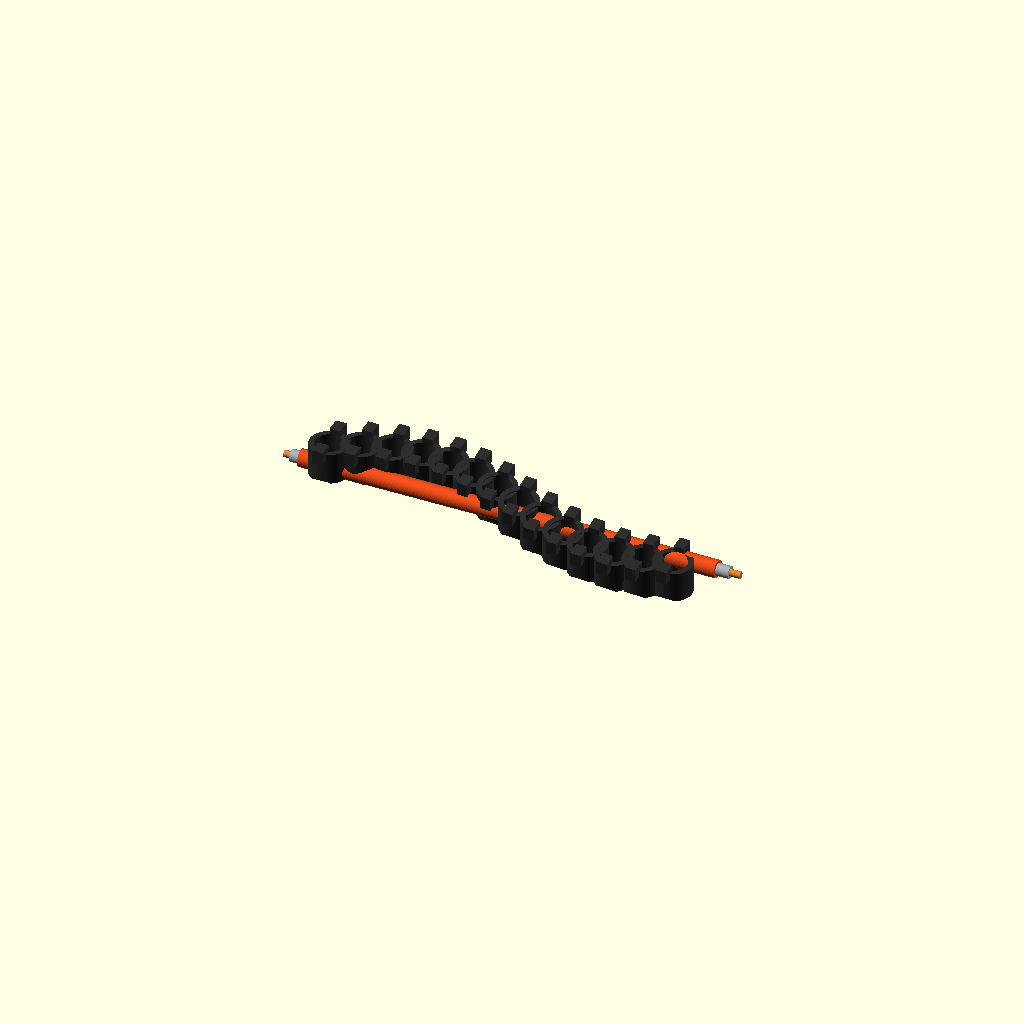
Cell 1: rendered with the file's own defaults.
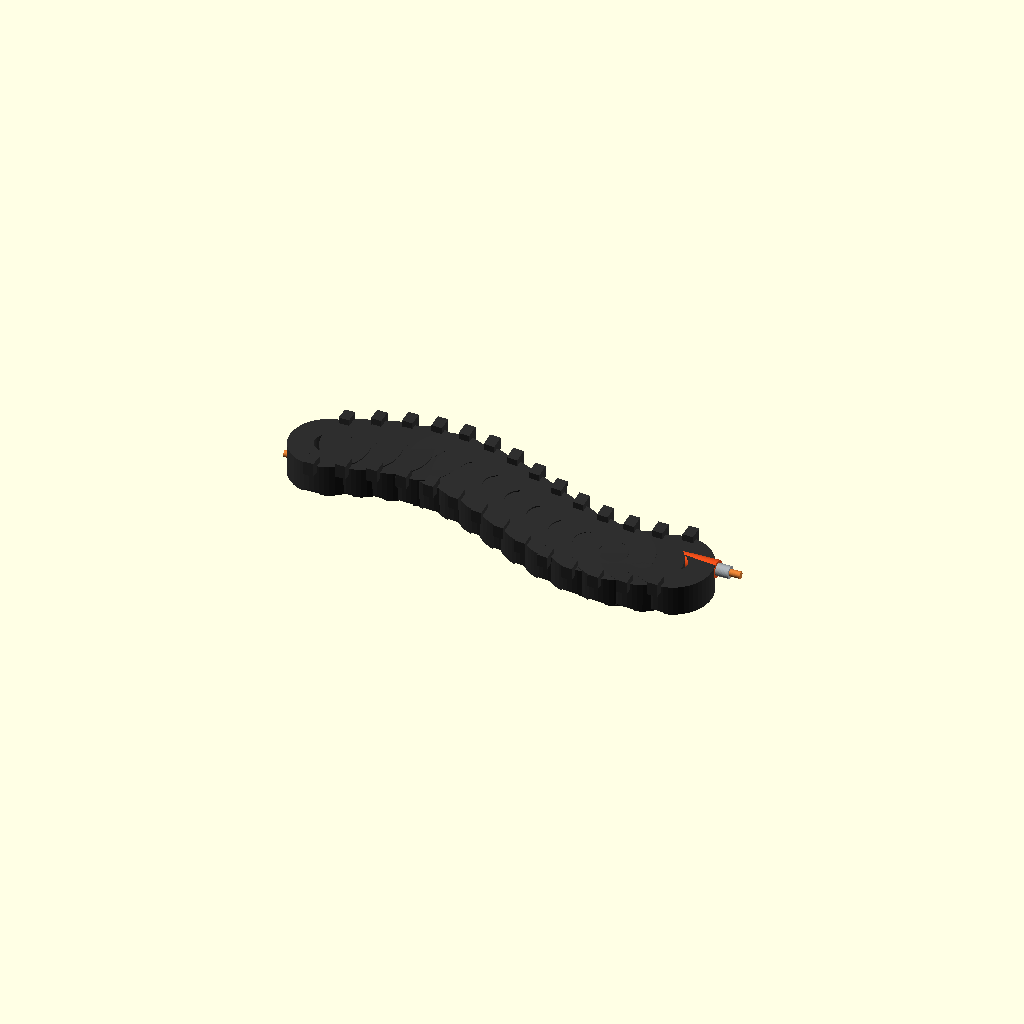
Cell 2 — conduit_outer_d set to 44, the other parameters unchanged.
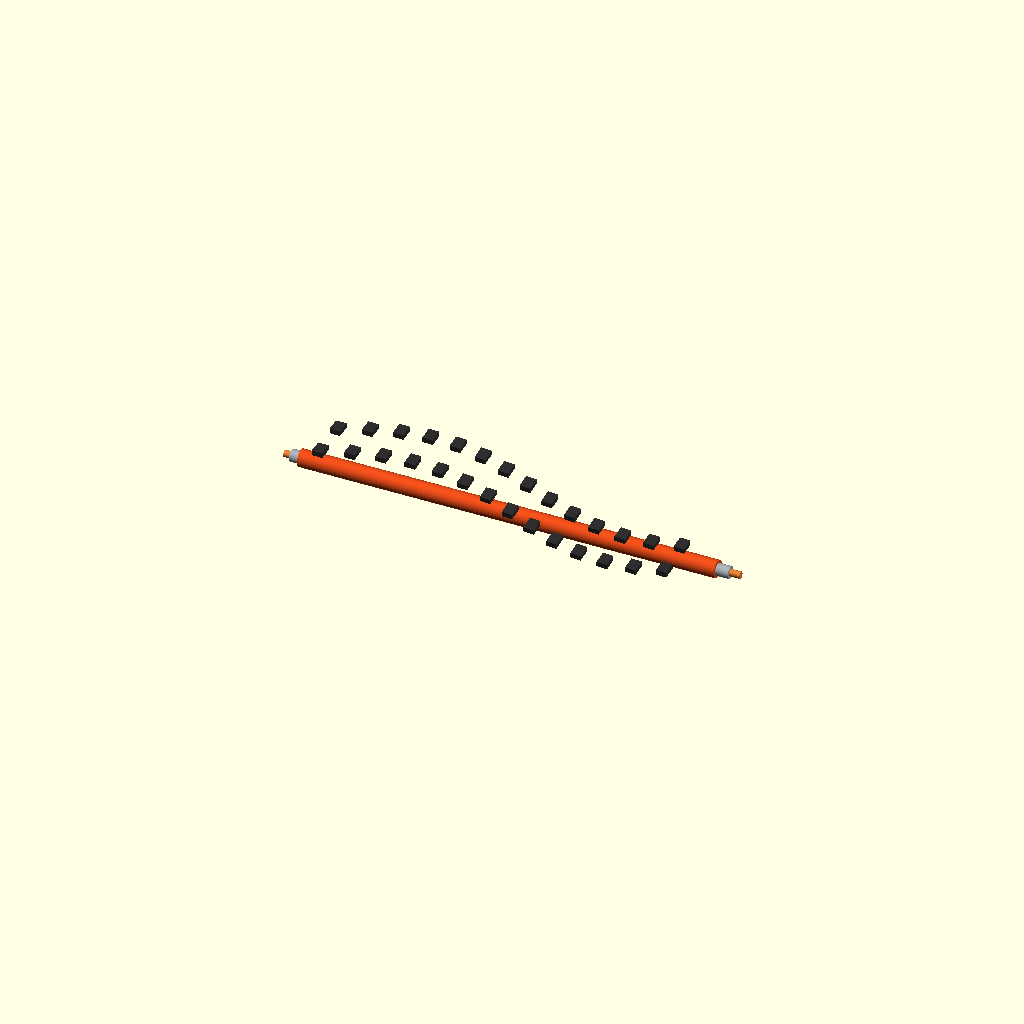
Cell 3: conduit_inner_d = 32 (everything else at default).
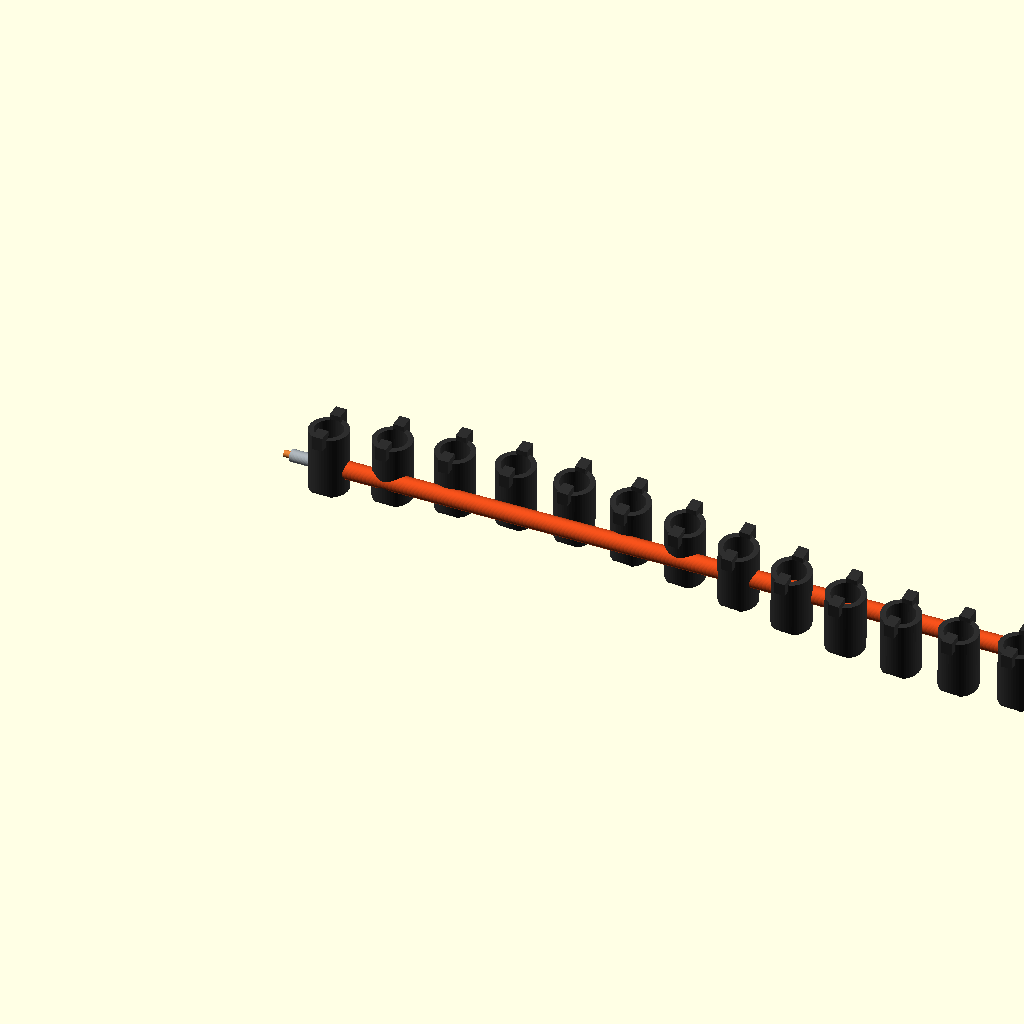
Cell 4: the same model with link_segment_h = 36.
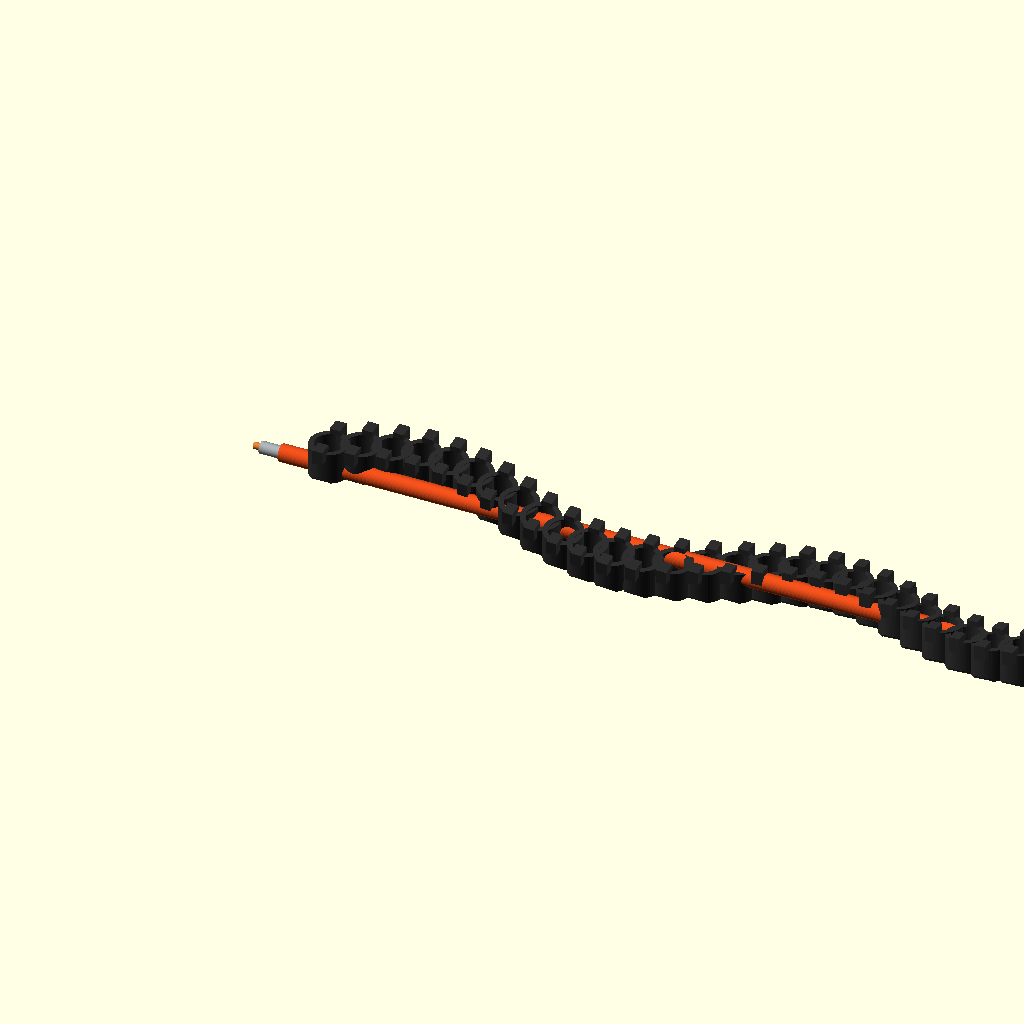
Cell 5: the same model with num_links = 28.
All cells are drawn from one camera (rotation 55°, 0°, 25°, orthographic, colour scheme Cornfield), so only the parameter changes between them.
The OpenSCAD source (src/plasma_conduit_tracks.scad):
// ==========================================
// F-14 VARIABLE-SWEEP WING GLOW CONDUIT TRACK
// HIGH-VOLTAGE COLD PLASMA ROUTING MODULE
// ==========================================

$fn = 50; // Smooth curves for flexible link geometry

// --- PHYSICAL PROFILE DIMENSIONS (mm) ---
conduit_outer_d = 22.0;
conduit_inner_d = 16.0;
link_segment_h  = 18.0;
num_links       = 14;     // Total links to bridge the articulating wing joint

// --- COLOR PALETTE ---
conduit_plastic = [0.18, 0.18, 0.18, 1.0]; // Carbon-filled anti-static PEEK polymer
shield_braid    = [0.65, 0.68, 0.70, 0.95]; // Silver-plated EMI grounding shield
silicone_insul  = [0.90, 0.30, 0.10, 1.0]; // High-dielectric orange silicone core
copper_conductor= [0.88, 0.50, 0.20, 1.0]; // Heavy-gauge copper core strand

// ==========================================
// ASSEMBLY MODULE GENERATION
// ==========================================

// 1. Single Articulating Pivot Link Segment
module articulating_link() {
    color(conduit_plastic) {
        difference() {
            union() {
                // Main protective sleeve body cylindrical barrel
                cylinder(d=conduit_outer_d, h=link_segment_h, center=true);
                // Dual external pivot mounting tabs for interlocking joints
                translate([0, conduit_outer_d/2, link_segment_h/2])
                    cube([6, 8, 8], center=true);
                translate([0, -conduit_outer_d/2, link_segment_h/2])
                    cube([6, 8, 8], center=true);
            }
            // Continuous internal cavity bore hole for wire bundle pass-through
            cylinder(d=conduit_inner_d, h=link_segment_h + 2, center=true);
            
            // Recesses for interlocking socket pins from adjacent links
            translate([0, conduit_outer_d/2, -link_segment_h/2])
                rotate([0, 90, 0]) cylinder(d=3.2, h=10, center=true);
            translate([0, -conduit_outer_d/2, -link_segment_h/2])
                rotate([0, 90, 0]) cylinder(d=3.2, h=10, center=true);
        }
    }
}

// 2. High-Voltage High-Frequency Shielded Wire Core Assembly
module coaxial_plasma_cable() {
    rotate([0, 90, 0]) {
        // Outer Orange High-Voltage Silicone Protective Jacket Insulation
        color(silicone_insul) cylinder(d=10, h=num_links * link_segment_h * 0.95, center=true);
        // Interior Silver-Plated Anti-Interference EMI Shield Braid
        translate([0, 0, 1]) color(shield_braid) cylinder(d=7, h=num_links * link_segment_h, center=true);
        // Pure Stranded Copper High-Current Internal Power Core
        translate([0, 0, 2]) color(copper_conductor) cylinder(d=4, h=num_links * link_segment_h + 10, center=true);
    }
}

// 3. Complete Assembled Flexible Wing Bridge System Loop
module complete_wing_bridge() {
    // Generate the interlinked snake-track assembly along a calculated 3D bending curve
    for (i = [0 : num_links - 1]) {
        // Programmatic calculation modeling dynamic wing-sweep angle bend positions
        angle_tilt = sin(i * 12) * 8; 
        radius_arc = i * (link_segment_h - 2.5);
        
        translate([radius_arc, sin(i * 25) * 15, cos(i * 12) * 5])
            rotate([angle_tilt, angle_tilt * 0.5, 0])
            articulating_link();
    }
    
    // Core structural cabling snaking perfectly through the geometric center of the linked track
    translate([ (num_links * (link_segment_h - 2.5))/2 - 5, 0, 0])
        coaxial_plasma_cable();
}

// Execute core rendering tree
complete_wing_bridge();
Parameter table extracted from the source (name, type, default, range or options):
conduit_outer_d: number, default 22
conduit_inner_d: number, default 16
link_segment_h: number, default 18
num_links: number, default 14
conduit_plastic: vector, default [0.18, 0.18, 0.18, 1]
shield_braid: vector, default [0.65, 0.68, 0.7, 0.95]
silicone_insul: vector, default [0.9, 0.3, 0.1, 1]
copper_conductor: vector, default [0.88, 0.5, 0.2, 1]
